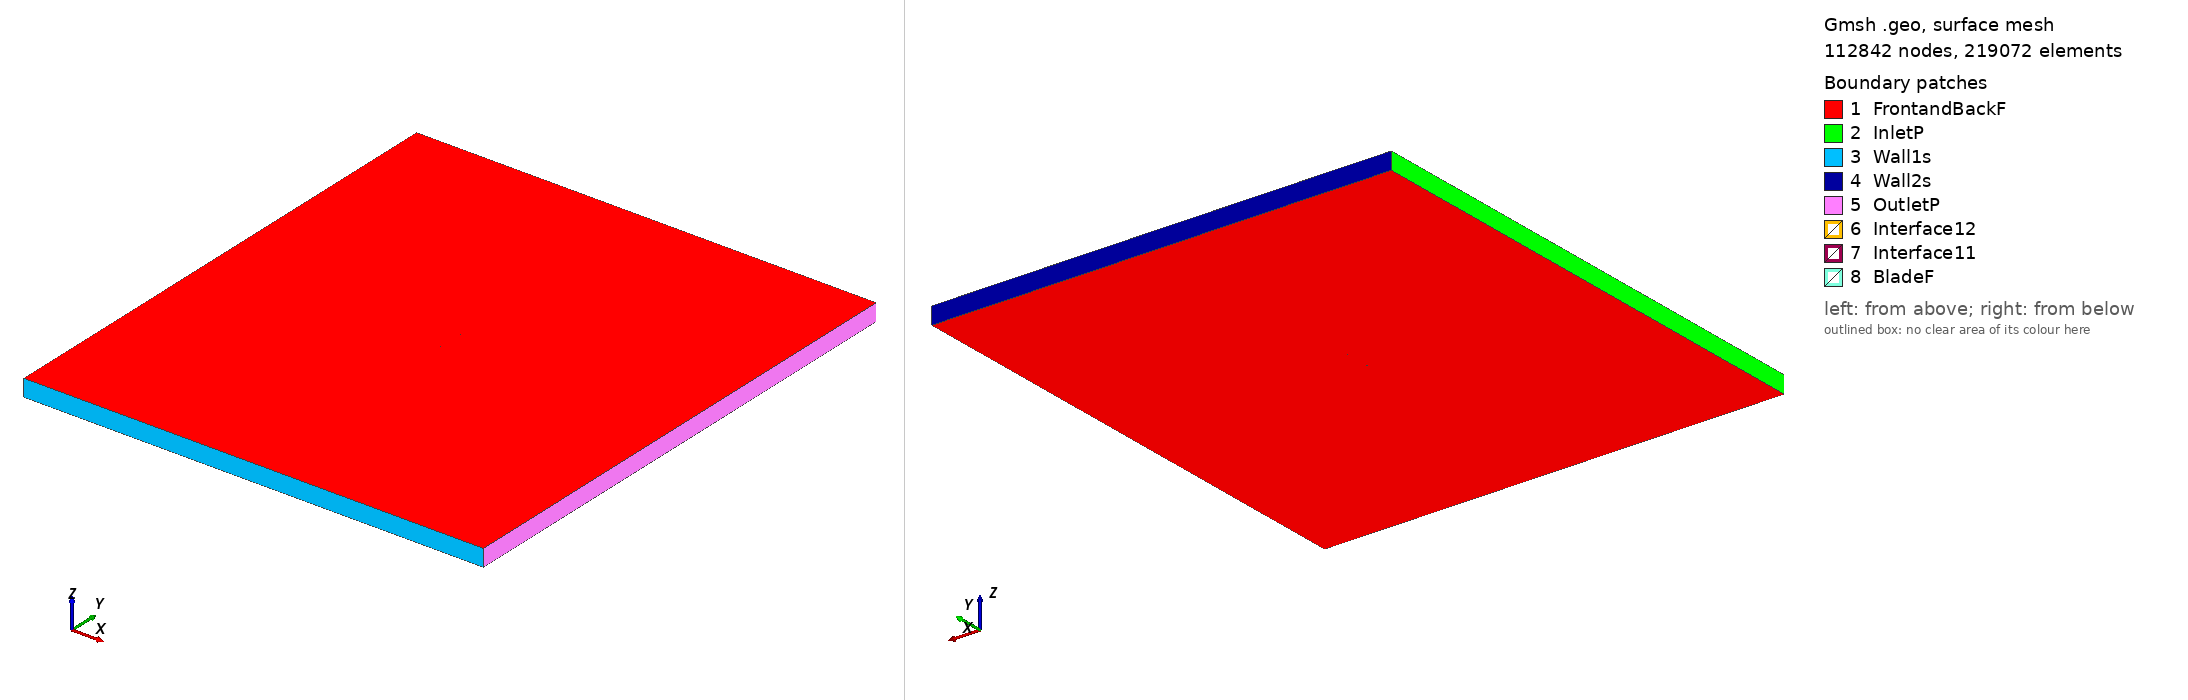

Gmsh geometry script, surface-meshed: 112842 nodes, 219072 surface elements. Boundary patches (legend numbers): 1 FrontandBackF, 2 InletP, 3 Wall1s, 4 Wall2s, 5 OutletP, 6 Interface12, 7 Interface11, 8 BladeF. Left view from above one corner, right view from below the opposite corner. Legend entries are the model's physical surfaces. The drawing asked Gmsh for element sizes between 1% and 20% of the model's largest extent; the script's own settings can give other sizes.

=== e376_tsr_5.0001_aoa_7.8991.geo (drawn) ===
SetFactory("OpenCASCADE");

Point(1) = {0.077603, 0.736544, 0, 1.0};
Point(2) = {0.067550, 0.739206, 0, 1.0};
Point(3) = {0.053885, 0.742486, 0, 1.0};
Point(4) = {0.040574, 0.745208, 0, 1.0};
Point(5) = {0.027672, 0.747326, 0, 1.0};
Point(6) = {0.015230, 0.748825, 0, 1.0};
Point(7) = {0.003295, 0.749701, 0, 1.0};
Point(8) = {-0.008087, 0.750000, 0, 1.0};
Point(9) = {-0.018843, 0.749796, 0, 1.0};
Point(10) = {-0.028860, 0.749159, 0, 1.0};
Point(11) = {-0.038038, 0.748124, 0, 1.0};
Point(12) = {-0.046299, 0.746751, 0, 1.0};
Point(13) = {-0.053563, 0.745086, 0, 1.0};
Point(14) = {-0.059784, 0.743187, 0, 1.0};
Point(15) = {-0.064910, 0.741128, 0, 1.0};
Point(16) = {-0.068927, 0.738985, 0, 1.0};
Point(17) = {-0.071815, 0.736866, 0, 1.0};
Point(18) = {-0.073595, 0.734887, 0, 1.0};
Point(19) = {-0.074288, 0.733269, 0, 1.0};
Point(20) = {-0.073776, 0.732395, 0, 1.0};
Point(21) = {-0.071803, 0.732382, 0, 1.0};
Point(22) = {-0.068105, 0.733308, 0, 1.0};
Point(23) = {-0.062350, 0.735222, 0, 1.0};
Point(24) = {-0.054206, 0.738020, 0, 1.0};
Point(25) = {-0.043329, 0.741394, 0, 1.0};
Point(26) = {-0.029427, 0.744875, 0, 1.0};
Point(27) = {-0.012304, 0.747499, 0, 1.0};
Point(28) = {0.007228, 0.747887, 0, 1.0};
Point(29) = {0.027312, 0.745875, 0, 1.0};
Point(30) = {0.047007, 0.742414, 0, 1.0};
Point(31) = {0.066163, 0.738173, 0, 1.0};
Point(32) = {0.077441, 0.735376, 0, 1.0};
Point(33) = {-0.077603, -0.736544, 0, 1.0};
Point(34) = {-0.067550, -0.739206, 0, 1.0};
Point(35) = {-0.053885, -0.742486, 0, 1.0};
Point(36) = {-0.040574, -0.745208, 0, 1.0};
Point(37) = {-0.027672, -0.747326, 0, 1.0};
Point(38) = {-0.015230, -0.748825, 0, 1.0};
Point(39) = {-0.003295, -0.749701, 0, 1.0};
Point(40) = {0.008087, -0.750000, 0, 1.0};
Point(41) = {0.018843, -0.749796, 0, 1.0};
Point(42) = {0.028860, -0.749159, 0, 1.0};
Point(43) = {0.038038, -0.748124, 0, 1.0};
Point(44) = {0.046299, -0.746751, 0, 1.0};
Point(45) = {0.053563, -0.745086, 0, 1.0};
Point(46) = {0.059784, -0.743187, 0, 1.0};
Point(47) = {0.064910, -0.741128, 0, 1.0};
Point(48) = {0.068927, -0.738985, 0, 1.0};
Point(49) = {0.071815, -0.736866, 0, 1.0};
Point(50) = {0.073595, -0.734887, 0, 1.0};
Point(51) = {0.074288, -0.733269, 0, 1.0};
Point(52) = {0.073776, -0.732395, 0, 1.0};
Point(53) = {0.071803, -0.732382, 0, 1.0};
Point(54) = {0.068105, -0.733308, 0, 1.0};
Point(55) = {0.062350, -0.735222, 0, 1.0};
Point(56) = {0.054206, -0.738020, 0, 1.0};
Point(57) = {0.043329, -0.741394, 0, 1.0};
Point(58) = {0.029427, -0.744875, 0, 1.0};
Point(59) = {0.012304, -0.747499, 0, 1.0};
Point(60) = {-0.007228, -0.747887, 0, 1.0};
Point(61) = {-0.027312, -0.745875, 0, 1.0};
Point(62) = {-0.047007, -0.742414, 0, 1.0};
Point(63) = {-0.066163, -0.738173, 0, 1.0};
Point(64) = {-0.077441, -0.735376, 0, 1.0};

// Lines: first blade (splines 1-4)
Spline(1) = {1:32};
Spline(2) = {32,1};

// Lines: second blade (splines 5-8)
Spline(3) = {33:64};
Spline(4) = {64,33};

// Outer domain (points 20001-4 and lines)
Point(65) = {-13.50000000, -15.00000000, 0, 1.0};
Point(66) = {-13.50000000, 15.00000000, 0, 1.0};
Point(67) = {13.50000000, 15.00000000, 0, 1.0};
Point(68) = {13.50000000, -15.00000000, 0, 1.0};
Line(11) = {65, 66};
Line(12) = {66, 67};
Line(13) = {67, 68};
Line(14) = {65, 68};

// Interface (between moving and stationary domain) (circles)
Circle(9) = {0, 0, 0, 0.80000000, 0, 2*Pi};
Circle(10) = {0, 0, 0, 0.80000000, 0, 2*Pi};

// Loops collect Lines/Splines/etc (blade1, blade2, domain, first circle)
Line Loop(1) = {1:2};
Line Loop(2) = {3:4};
Line Loop(3) = {11,12,13,-14};
Line Loop(4) = {9};

// BooleanDifference cuts out the circle/interface from the domain
Plane Surface(1) = {3};
Plane Surface(2) = {4};
BooleanDifference{ Surface{1}; Delete;}{ Surface{2}; Delete;}

// This one cuts out the blades from the inner circle/interface
Line Loop(6) = {10};
Plane Surface(5) = {6};
Plane Surface(6) = {1};
Plane Surface(7) = {2};
BooleanDifference{ Surface{5}; Delete;}{ Surface{6,7}; Delete;}

// extrude to 3rd dimension
Extrude {0, 0, 1} {Surface{1}; Surface{5}; Layers{1}; Recombine;}

// Physical Surfaces are the named boundaries (patches)
Physical Surface("Interface11") = {12};
Physical Surface("Interface12") = {10};

// sides of domain
Physical Surface("InletP") = {6};
Physical Surface("OutletP") = {9};

// top and bottom of domain
Physical Surface("Wall1s") = {7};
Physical Surface("Wall2s") = {8};

// Check FrontandBackF by ensuring there is nothing in the 3rd dimension
Physical Surface("FrontandBackF") = {1,11,5,17};
Physical Surface("BladeF") = {13:16};
Physical Volume("Turbine") = {2};
Physical Volume("Farfield") = {1};

// settings for airfoil boundary layer
Field[1] = BoundaryLayer;
Field[1].EdgesList = {1:4};
Field[1].hwall_n = 1e-3;
Field[1].thickness = 1.5e-2;
Field[1].ratio = 1.05;
Field[1].Quads = 1;
BoundaryLayer Field = 1;

// control points for mesh (blade and interface)
// floor((arc length / 1.5mm)/ 2) -> Transfinite Line
Transfinite Line {1,3} = 104 Using Progression 1;
Transfinite Line {2,4} = 2 Using Progression 1;
Transfinite Line {9, 15} = 800 Using Progression 1;

// For more information on gmsh syntax, visit http://gmsh.info/doc/texinfo/gmsh.html
